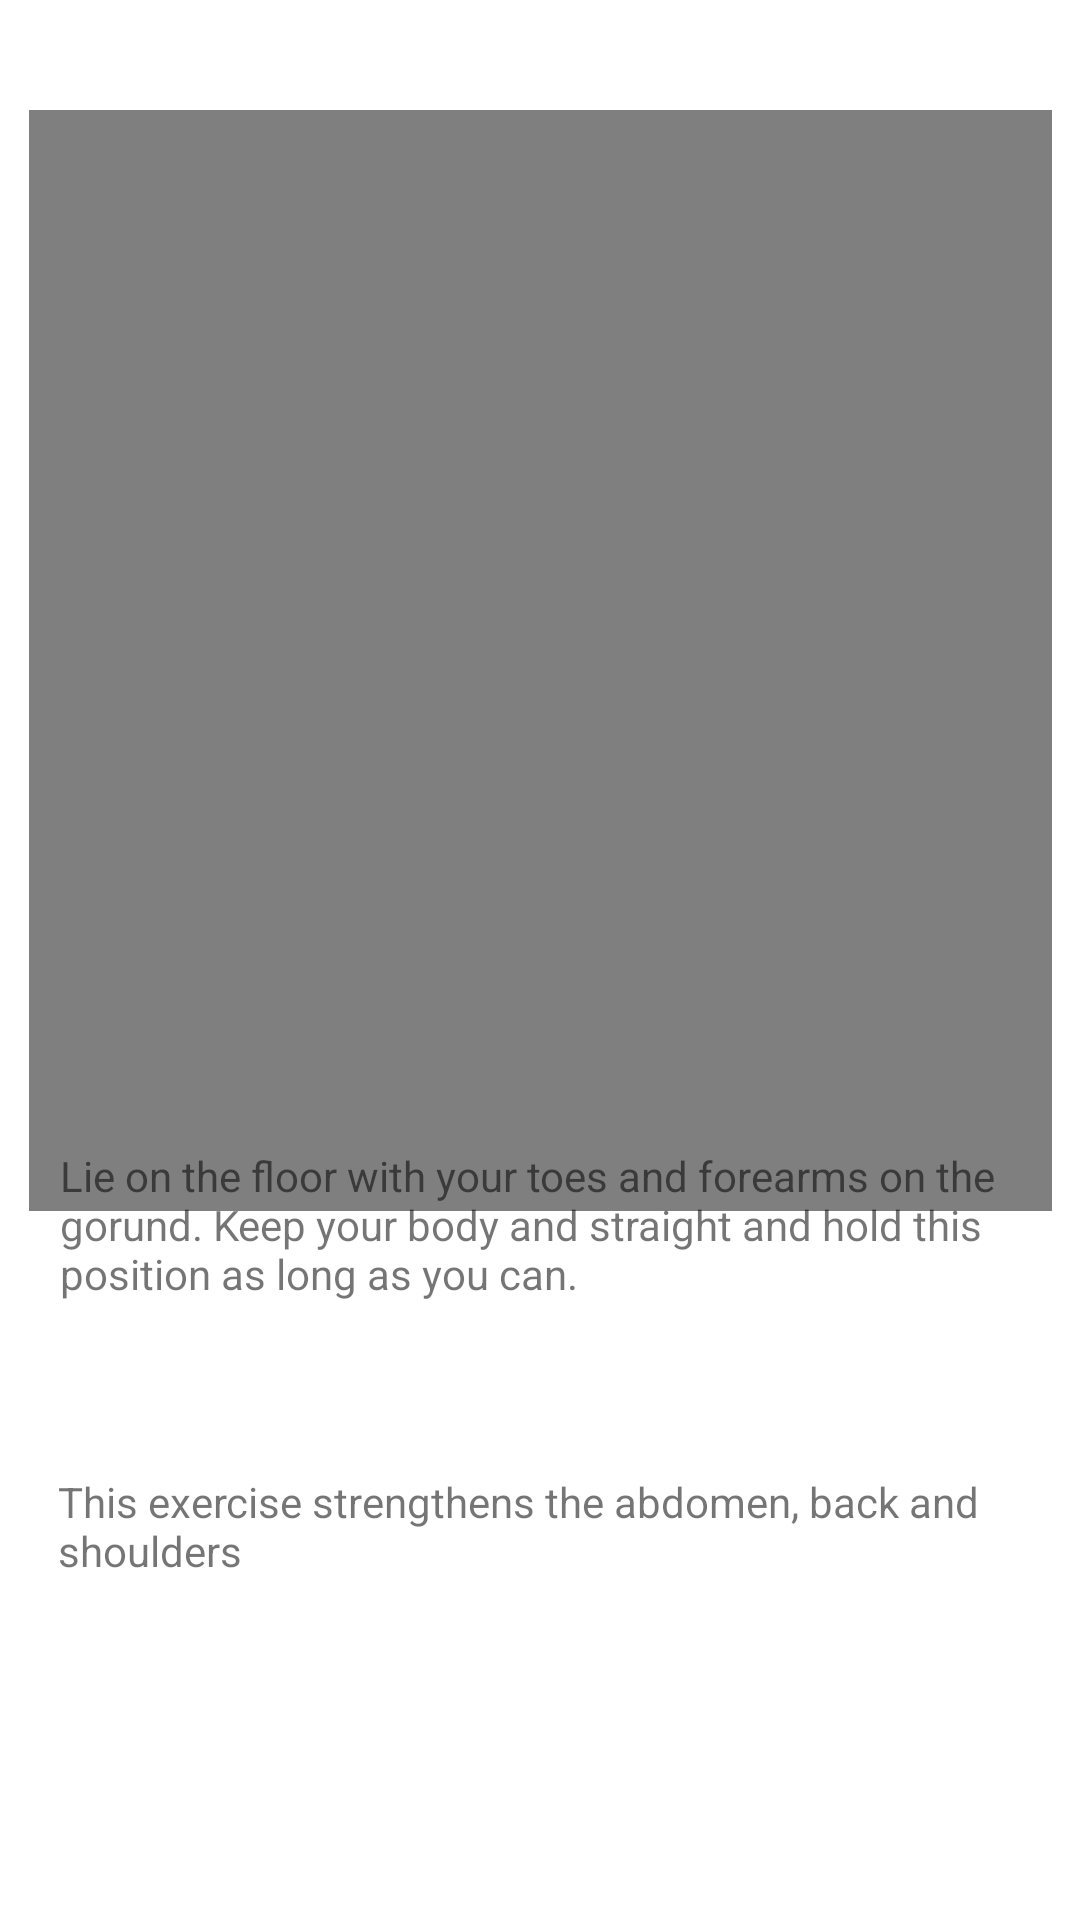

Layout XML and referenced resources for this Android screen:
<!-- AndroidManifest.xml: application theme Theme.Project -->
<!-- res/layout/activity_overallabs.xml -->
<?xml version="1.0" encoding="utf-8"?>
<androidx.constraintlayout.widget.ConstraintLayout xmlns:android="http://schemas.android.com/apk/res/android"
    xmlns:app="http://schemas.android.com/apk/res-auto"
    xmlns:tools="http://schemas.android.com/tools"
    android:layout_width="match_parent"
    android:layout_height="match_parent"
    tools:context=".overallabs">

    <VideoView
        android:id="@+id/v12"
        android:layout_width="341dp"
        android:layout_height="367dp"
        app:layout_constraintBottom_toBottomOf="parent"
        app:layout_constraintEnd_toEndOf="parent"
        app:layout_constraintStart_toStartOf="parent"
        app:layout_constraintTop_toTopOf="parent"
        app:layout_constraintVertical_bias="0.134" />

    <TextView
        android:id="@+id/textView11"
        android:layout_width="320dp"
        android:layout_height="97dp"
        android:text="Lie on the floor with your toes and forearms on the gorund. Keep your body and straight and hold this position as long as you can."
        app:layout_constraintBottom_toBottomOf="parent"
        app:layout_constraintEnd_toEndOf="parent"
        app:layout_constraintStart_toStartOf="parent"
        app:layout_constraintTop_toTopOf="parent"
        app:layout_constraintVertical_bias="0.704" />

    <TextView
        android:id="@+id/textView12"
        android:layout_width="323dp"
        android:layout_height="42dp"
        android:text="This exercise strengthens the abdomen, back and shoulders"
        app:layout_constraintBottom_toBottomOf="parent"
        app:layout_constraintEnd_toEndOf="parent"
        app:layout_constraintHorizontal_bias="0.522"
        app:layout_constraintStart_toStartOf="parent"
        app:layout_constraintTop_toTopOf="parent"
        app:layout_constraintVertical_bias="0.821" />
</androidx.constraintlayout.widget.ConstraintLayout>
<!-- resources referenced by this layout -->
<resources>
  <style name="Theme.Project" parent="Theme.MaterialComponents.DayNight.DarkActionBar">
          
          <item name="colorPrimary">@color/purple_500</item>
          <item name="colorPrimaryVariant">@color/purple_700</item>
          <item name="colorOnPrimary">@color/white</item>
          
          <item name="colorSecondary">@color/teal_200</item>
          <item name="colorSecondaryVariant">@color/teal_700</item>
          <item name="colorOnSecondary">@color/black</item>
          
          <item name="android:statusBarColor">?attr/colorPrimaryVariant</item>
          
      </style>
  <!-- not gathered from this repository: default colours our renderer supplied (Android Studio template values) -->
  <color name="purple_500">#FF6200EE</color>
  <color name="purple_700">#FF3700B3</color>
  <color name="teal_200">#FF03DAC5</color>
  <color name="teal_700">#FF018786</color>
  <color name="black">#FF000000</color>
  <color name="white">#FFFFFFFF</color>
</resources>
